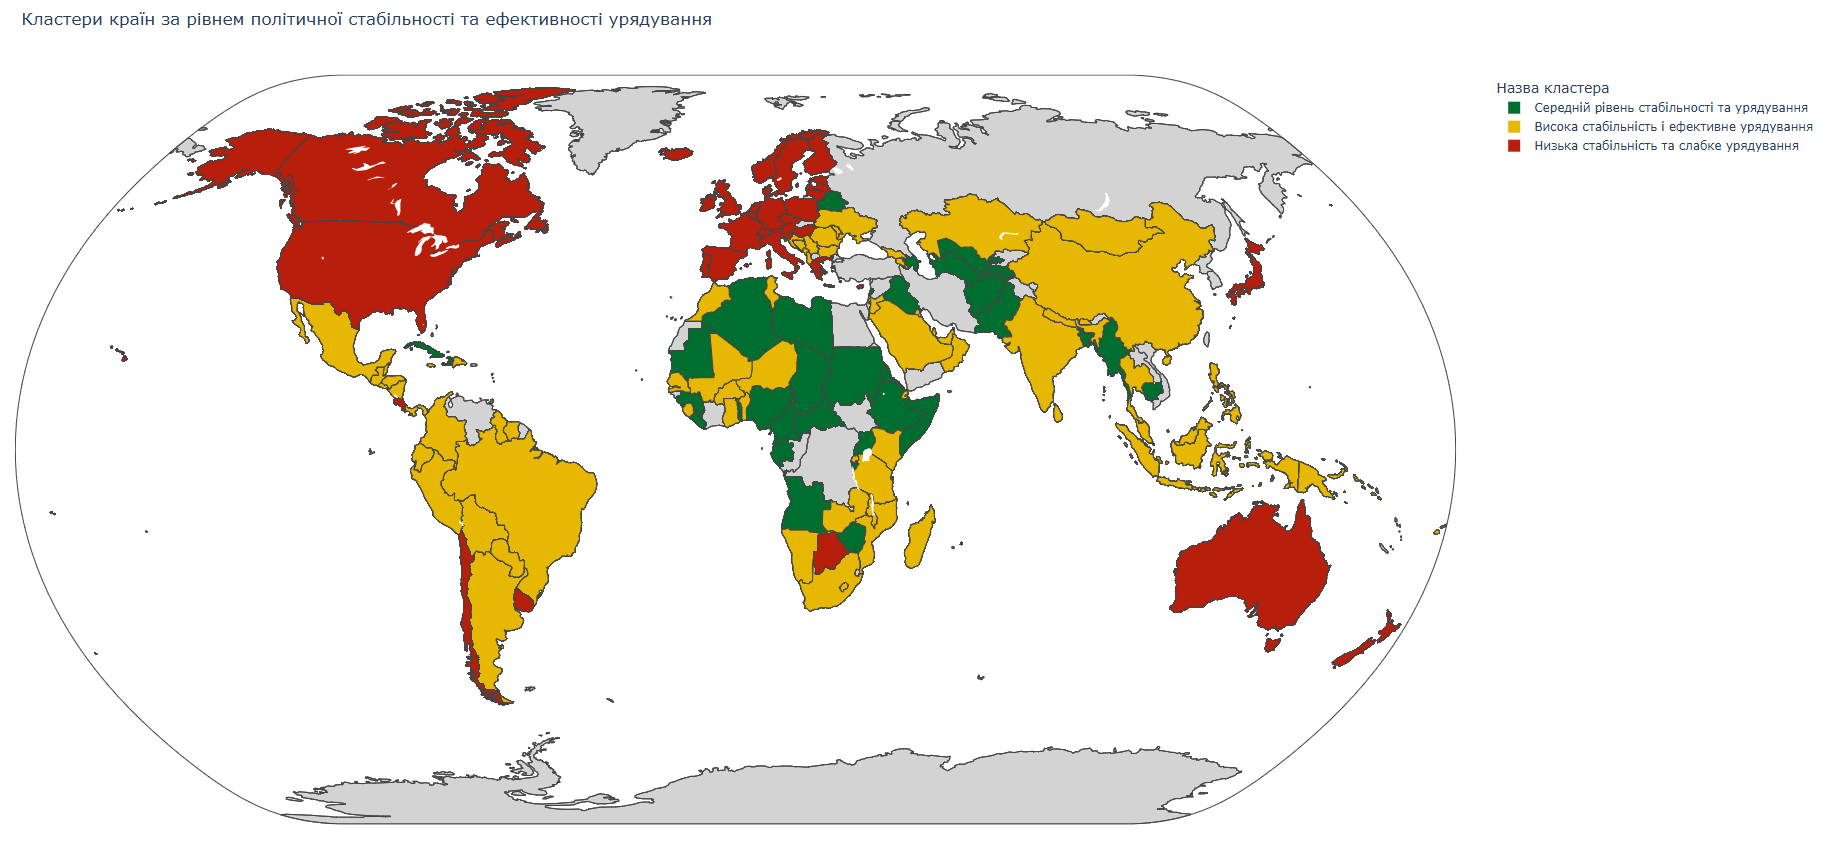

The table this chart was drawn from, first rows:
PC1, PC2, country, cluster, cluster_name
-4.159, 0.6651, Afghanistan, 1, Low stability and weak governance
-4.222, 0.7388, Afghanistan, 1, Low stability and weak governance
-4.427, 0.5562, Afghanistan, 1, Low stability and weak governance
-4.587, 0.2464, Afghanistan, 1, Low stability and weak governance
-4.579, 0.2354, Afghanistan, 1, Low stability and weak governance
-4.538, 0.263, Afghanistan, 1, Low stability and weak governance
-4.162, 0.138, Afghanistan, 1, Low stability and weak governance
-4.162, 0.1606, Afghanistan, 1, Low stability and weak governance
-3.987, 0.1482, Afghanistan, 1, Low stability and weak governance
-4.002, 0.1792, Afghanistan, 1, Low stability and weak governance
-4.123, 0.2737, Afghanistan, 1, Low stability and weak governance
-4.075, 0.5102, Afghanistan, 1, Low stability and weak governance
-4.062, 0.5194, Afghanistan, 1, Low stability and weak governance
-4.024, 0.502, Afghanistan, 1, Low stability and weak governance
-4.216, 0.5356, Afghanistan, 1, Low stability and weak governance
-4.435, -0.166, Afghanistan, 1, Low stability and weak governance
-4.633, -0.4058, Afghanistan, 1, Low stability and weak governance
-4.703, -0.4383, Afghanistan, 1, Low stability and weak governance
-0.8134, 0.757, Albania, 0, Medium stability and governance
-0.5445, 0.6368, Albania, 0, Medium stability and governance
-0.3251, 0.5664, Albania, 0, Medium stability and governance
-0.2052, 0.4773, Albania, 0, Medium stability and governance
-0.1881, 0.463, Albania, 0, Medium stability and governance
-0.2642, 0.4674, Albania, 0, Medium stability and governance
-0.325, 0.4703, Albania, 0, Medium stability and governance
-0.2199, 0.4358, Albania, 0, Medium stability and governance
0.2338, 0.238, Albania, 0, Medium stability and governance
0.2119, 0.2472, Albania, 0, Medium stability and governance
0.256, 0.233, Albania, 0, Medium stability and governance
0.2922, 0.2371, Albania, 0, Medium stability and governance
0.2735, 0.2443, Albania, 0, Medium stability and governance
0.121, 0.3091, Albania, 0, Medium stability and governance
0.05715, 0.3041, Albania, 0, Medium stability and governance
0.156, 0.2365, Albania, 0, Medium stability and governance
0.3128, 0.1847, Albania, 0, Medium stability and governance
0.4516, 0.1142, Albania, 0, Medium stability and governance
-1.979, -0.5415, Algeria, 1, Low stability and weak governance
-2.045, -0.5479, Algeria, 1, Low stability and weak governance
-2.12, -0.5119, Algeria, 1, Low stability and weak governance
-2.336, -0.4832, Algeria, 1, Low stability and weak governance
-2.339, -0.4963, Algeria, 1, Low stability and weak governance
-2.425, -0.4304, Algeria, 1, Low stability and weak governance
-2.361, -0.4093, Algeria, 1, Low stability and weak governance
-2.183, -0.482, Algeria, 1, Low stability and weak governance
-2.271, -0.3917, Algeria, 1, Low stability and weak governance
-2.33, -0.3798, Algeria, 1, Low stability and weak governance
-2.336, -0.3779, Algeria, 1, Low stability and weak governance
-2.278, -0.4429, Algeria, 1, Low stability and weak governance
-2.251, -0.5333, Algeria, 1, Low stability and weak governance
-2.41, -0.4873, Algeria, 1, Low stability and weak governance
-2.303, -0.5687, Algeria, 1, Low stability and weak governance
-2.282, -0.498, Algeria, 1, Low stability and weak governance
-2.039, -0.6285, Algeria, 1, Low stability and weak governance
-1.906, -0.6512, Algeria, 1, Low stability and weak governance
-3.08, -0.205, Angola, 1, Low stability and weak governance
-3.005, -0.1887, Angola, 1, Low stability and weak governance
-2.81, -0.2591, Angola, 1, Low stability and weak governance
-2.744, -0.3002, Angola, 1, Low stability and weak governance
-2.74, -0.2879, Angola, 1, Low stability and weak governance
-2.861, -0.2254, Angola, 1, Low stability and weak governance
... 2,658 more rows
